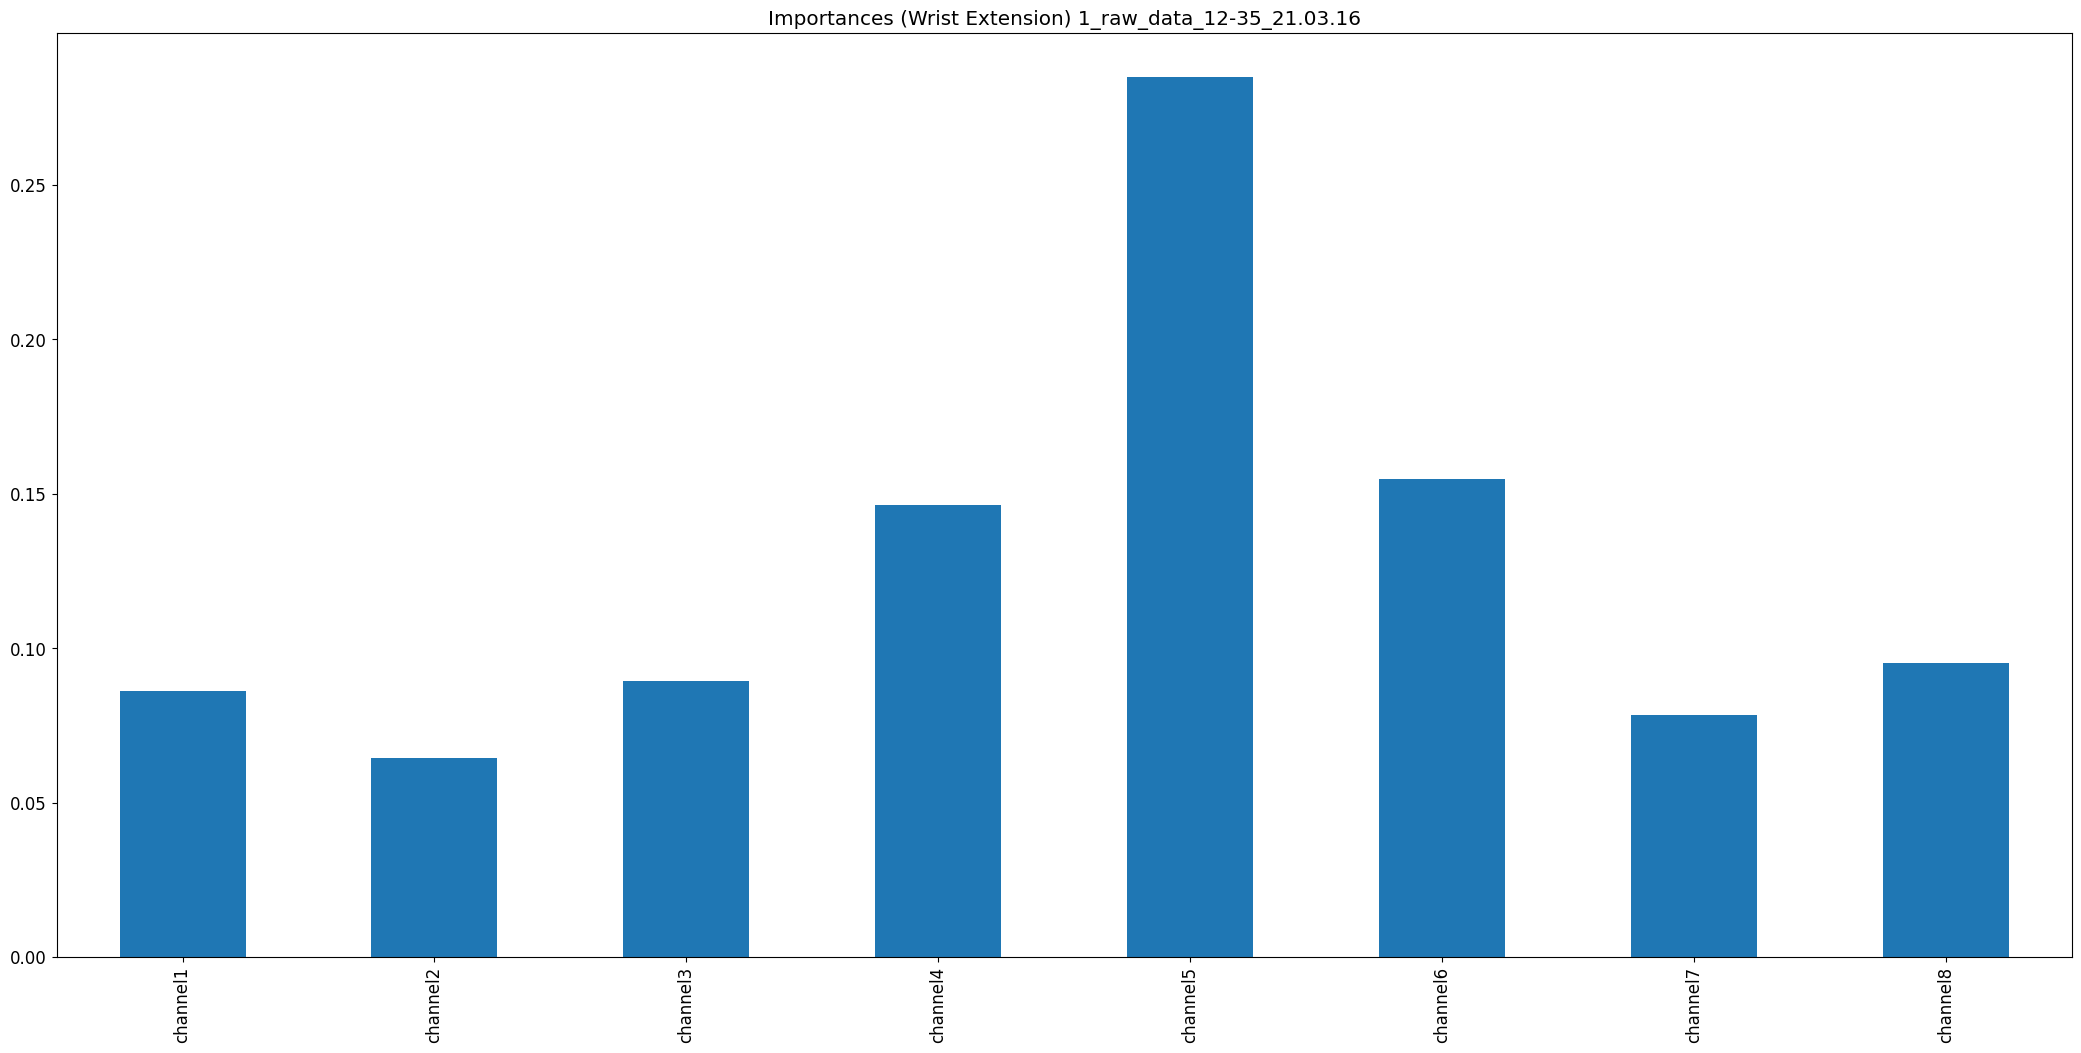

The data file committed next to this chart (first rows):
, 0
channel1, 0.08626
channel2, 0.0645
channel3, 0.08924
channel4, 0.1464
channel5, 0.285
channel6, 0.155
channel7, 0.07833
channel8, 0.09536
